The GitHub repository Garellomiguel/piedra-papel-y-tijeras contains a labelled image folder "fotos-training" with 3 categories: papel, piedra, tijeras. Examples follow, each with its label.

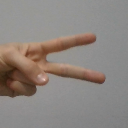
Label: tijeras

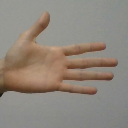
Label: papel

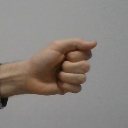
Label: piedra

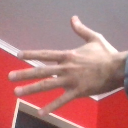
Label: papel

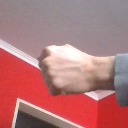
Label: piedra

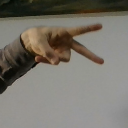
Label: tijeras
